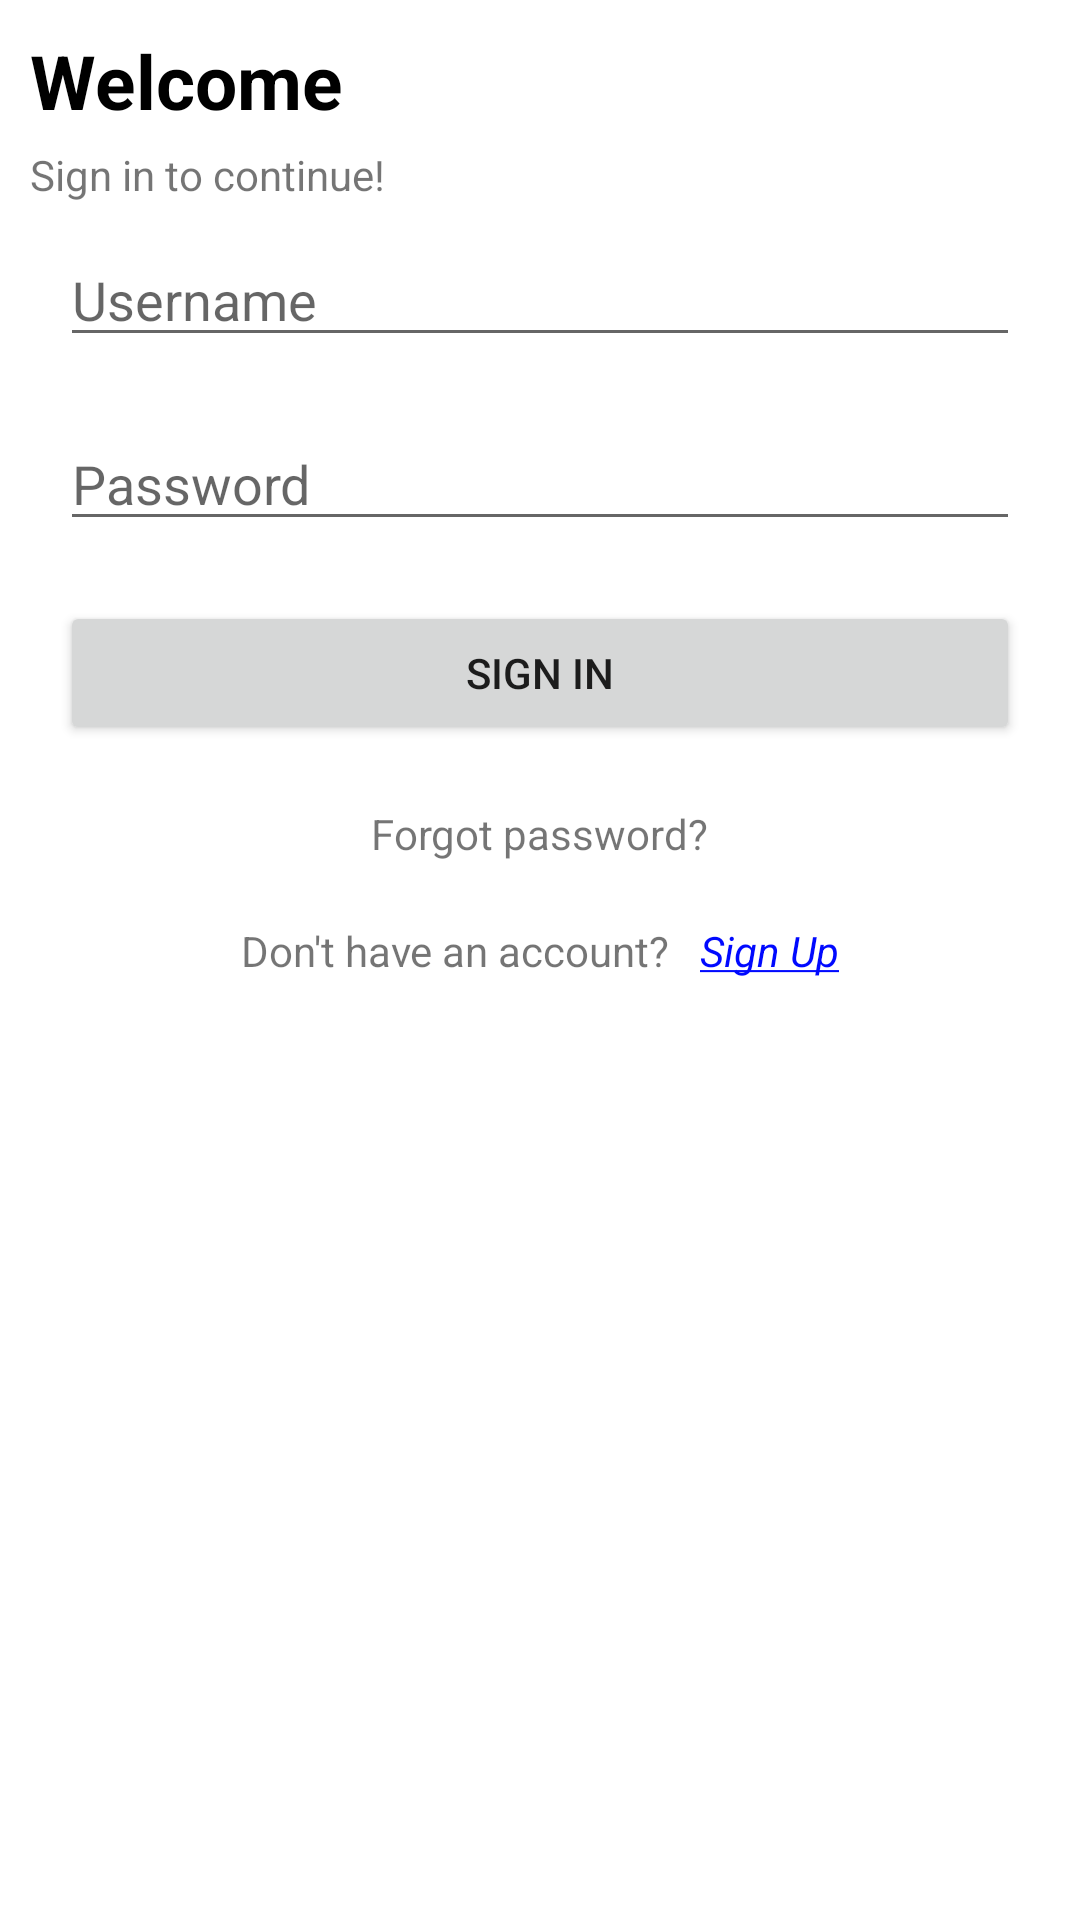

The Android layout XML behind this screen, and the referenced resources:
<!-- AndroidManifest.xml: application theme Theme.DictionaryApp -->
<!-- res/layout/activity_sign_in_screen.xml -->
<?xml version="1.0" encoding="utf-8"?>
<RelativeLayout xmlns:android="http://schemas.android.com/apk/res/android"
    xmlns:app="http://schemas.android.com/apk/res-auto"
    xmlns:tools="http://schemas.android.com/tools"
    android:layout_width="match_parent"
    android:background="@drawable/testbackground"
    android:padding="10dp"
    android:layout_height="match_parent"
    tools:context=".view.SignInScreen">

    <TextView
        android:textColor="@color/black"
        android:textSize="25sp"
        android:textStyle="bold"
        android:id="@+id/txtvWelcome"
        android:text="Welcome"
        android:layout_width="wrap_content"
        android:layout_height="wrap_content" />

    <TextView
        android:layout_marginTop="5dp"
        android:layout_below="@+id/txtvWelcome"
        android:text="Sign in to continue!"
        android:id="@+id/txtvLine2"
        android:layout_width="wrap_content"
        android:layout_height="wrap_content" />

    <EditText
        android:layout_below="@id/txtvLine2"
        android:layout_marginTop="10dp"
        android:layout_marginLeft="20dp"
        android:layout_centerHorizontal="true"
        android:id="@+id/edtUsername"
        android:hint="Username"
        android:layout_width="match_parent"
        android:layout_height="wrap_content" />

    <EditText
        android:inputType="textPassword"
        android:layout_marginLeft="20dp"
        android:layout_centerHorizontal="true"
        android:layout_marginTop="20dp"
        android:layout_below="@+id/edtUsername"
        android:hint="Password"
        android:id="@+id/edtPassword"
        android:layout_width="match_parent"
        android:layout_height="wrap_content" />

    <Button
        android:onClick="signIn"
        android:id="@+id/btnSignIn"
        android:layout_marginTop="20dp"
        android:layout_marginLeft="20dp"
        android:layout_centerHorizontal="true"
        android:layout_below="@+id/edtPassword"
        android:text="Sign In"
        android:layout_width="match_parent"
        android:layout_height="wrap_content" />

    <TextView
        android:layout_marginTop="20dp"
        android:layout_centerHorizontal="true"
        android:layout_below="@+id/btnSignIn"
        android:text="Forgot password?"
        android:id="@+id/txtvForgotPass"
        android:layout_width="wrap_content"
        android:layout_height="wrap_content" />

    <LinearLayout
        android:layout_marginTop="20dp"
        android:layout_below="@+id/txtvForgotPass"
        android:layout_width="match_parent"
        android:orientation="horizontal"
        android:gravity="center"
        android:layout_height="wrap_content" >

        <TextView
            android:layout_below="@+id/txtvForgotPass"
            android:text="Don't have an account?"
            android:id="@+id/txtvDontHaveAccount"
            android:layout_width="wrap_content"
            android:layout_height="wrap_content" />

        <TextView
            android:onClick="txtvSignUpClick"
            android:textStyle="italic|normal"
            android:textColor="#0009ff"
            android:layout_marginLeft="10dp"
            android:text="@string/txtvSignUp_name"
            android:layout_below="@+id/txtvForgotPass"
            android:layout_toRightOf="@+id/txtvDontHaveAccount"
            android:id="@+id/txtvSignUp"
            android:layout_width="wrap_content"
            android:layout_height="wrap_content" />
    </LinearLayout>

</RelativeLayout>
<!-- resources referenced by this layout -->
<resources>
  <string name="txtvSignUp_name"><u>Sign Up</u></string>
  <style name="Theme.DictionaryApp" parent="Theme.MaterialComponents.DayNight.NoActionBar">
          
          <item name="colorPrimary">@color/purple_500</item>
          <item name="colorPrimaryVariant">@color/purple_700</item>
          <item name="colorOnPrimary">@color/white</item>
          
          <item name="colorSecondary">@color/teal_200</item>
          <item name="colorSecondaryVariant">@color/teal_700</item>
          <item name="colorOnSecondary">@color/black</item>
          
          <item name="android:statusBarColor" tools:targetApi="l">@color/black</item>
          
      </style>
  <!-- not gathered from this repository: default colours our renderer supplied (Android Studio template values) -->
  <color name="purple_500">#FF6200EE</color>
  <color name="purple_700">#FF3700B3</color>
  <color name="teal_200">#FF03DAC5</color>
  <color name="teal_700">#FF018786</color>
  <color name="black">#FF000000</color>
  <color name="white">#FFFFFFFF</color>
</resources>
